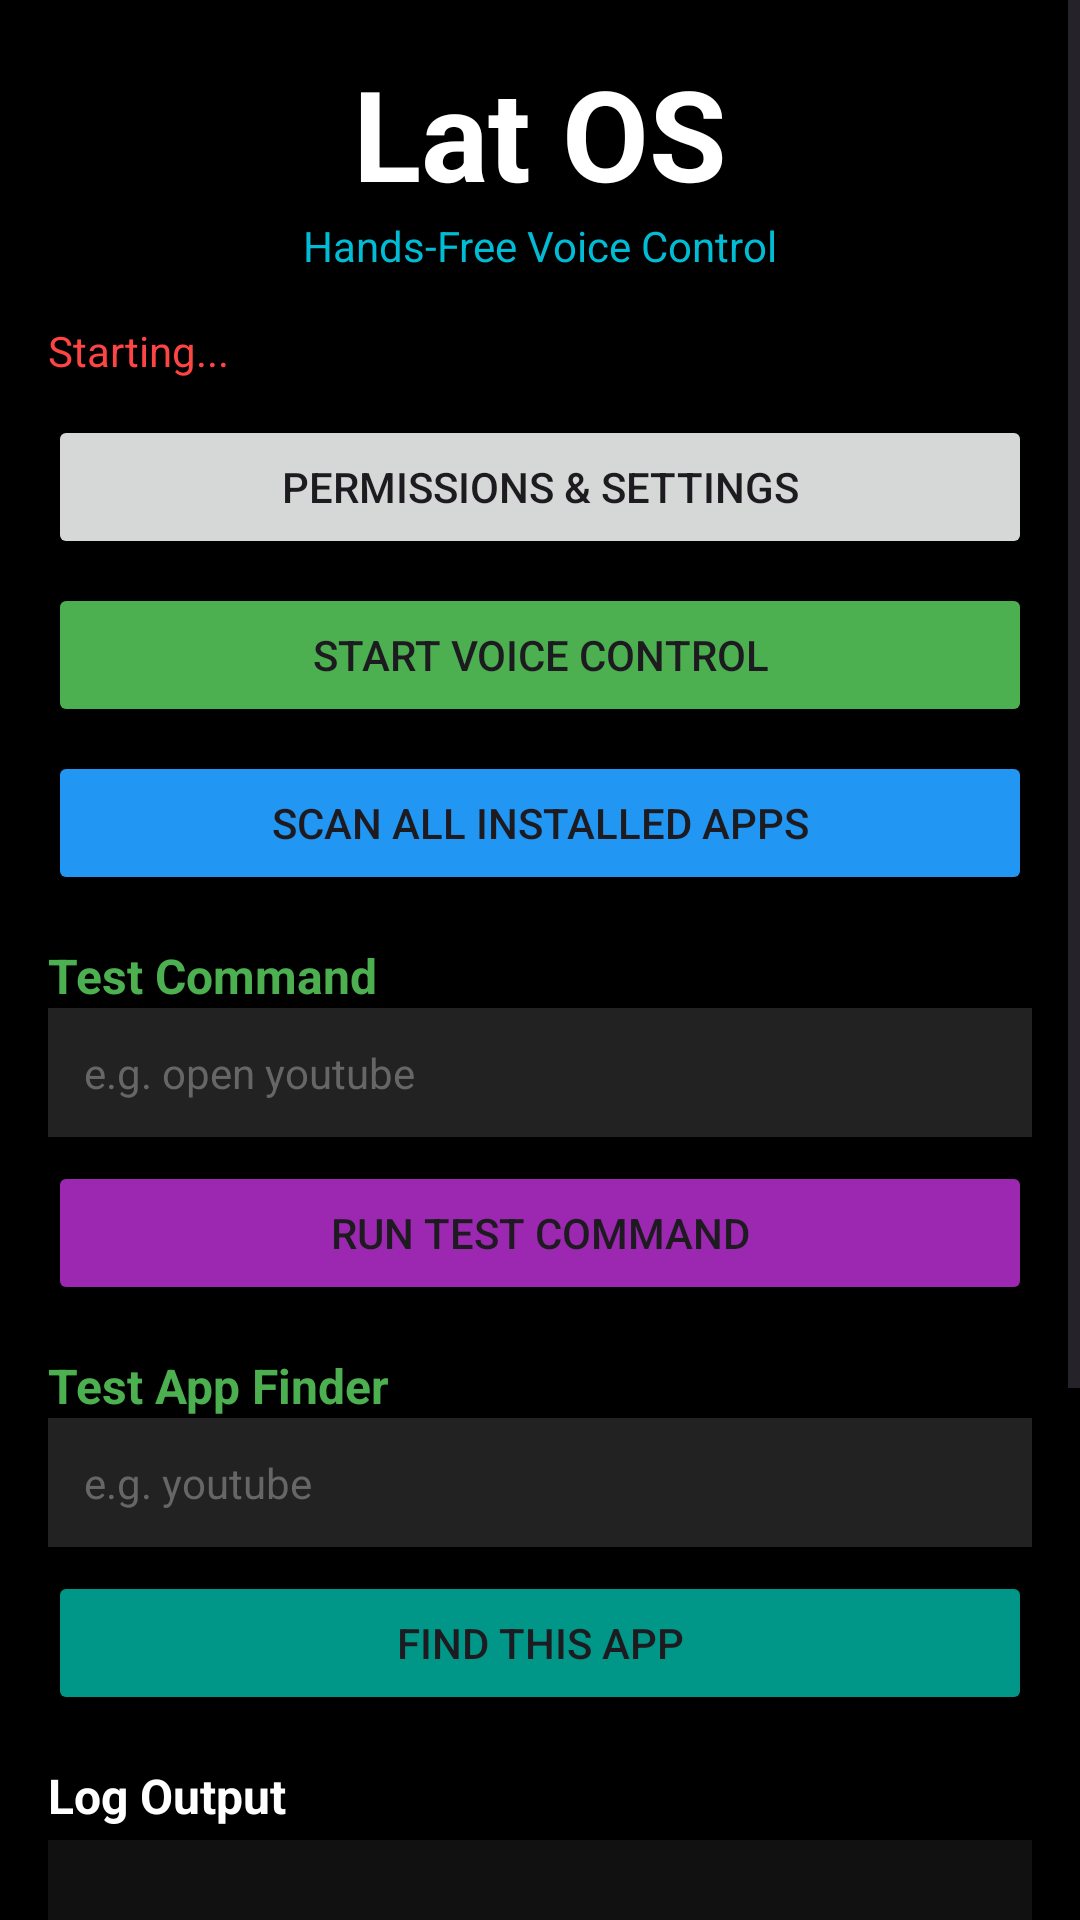

Here is an Android app screen rendered from its layout file. Give the layout XML and the strings, colors and styles it references.
<!-- AndroidManifest.xml: application theme Theme.LatOS -->
<!-- res/layout/activity_main.xml -->
<?xml version="1.0" encoding="utf-8"?>
<ScrollView xmlns:android="http://schemas.android.com/apk/res/android"
    android:id="@+id/scrollLog"
    android:layout_width="match_parent"
    android:layout_height="match_parent"
    android:background="#000000"
    android:fillViewport="true">

    <LinearLayout
        android:layout_width="match_parent"
        android:layout_height="wrap_content"
        android:orientation="vertical"
        android:padding="16dp">

        
        <TextView
            android:layout_width="wrap_content"
            android:layout_height="wrap_content"
            android:text="Lat OS"
            android:textSize="42sp"
            android:textColor="#FFFFFF"
            android:textStyle="bold"
            android:layout_gravity="center_horizontal"/>

        <TextView
            android:layout_width="wrap_content"
            android:layout_height="wrap_content"
            android:text="Hands-Free Voice Control"
            android:textSize="14sp"
            android:textColor="#00BCD4"
            android:layout_gravity="center_horizontal"
            android:layout_marginBottom="16dp"/>

        
        <TextView
            android:id="@+id/tvStatus"
            android:layout_width="match_parent"
            android:layout_height="wrap_content"
            android:text="Starting..."
            android:textSize="14sp"
            android:textColor="#FF4444"
            android:layout_marginBottom="12dp"/>

        
        <Button
            android:id="@+id/btnGrantPermissions"
            android:layout_width="match_parent"
            android:layout_height="wrap_content"
            android:text="PERMISSIONS &amp; SETTINGS"
            android:textSize="14sp"
            android:padding="14dp"
            android:layout_marginBottom="8dp"/>

        
        <Button
            android:id="@+id/btnStartListening"
            android:layout_width="match_parent"
            android:layout_height="wrap_content"
            android:text="START VOICE CONTROL"
            android:textSize="14sp"
            android:padding="14dp"
            android:backgroundTint="#4CAF50"
            android:layout_marginBottom="8dp"/>

        <Button
            android:id="@+id/btnStopListening"
            android:layout_width="match_parent"
            android:layout_height="wrap_content"
            android:text="STOP VOICE CONTROL"
            android:textSize="14sp"
            android:padding="14dp"
            android:backgroundTint="#F44336"
            android:visibility="gone"
            android:layout_marginBottom="8dp"/>

        
        <Button
            android:id="@+id/btnScanApps"
            android:layout_width="match_parent"
            android:layout_height="wrap_content"
            android:text="SCAN ALL INSTALLED APPS"
            android:textSize="14sp"
            android:padding="14dp"
            android:backgroundTint="#2196F3"
            android:layout_marginBottom="16dp"/>

        
        <TextView
            android:layout_width="wrap_content"
            android:layout_height="wrap_content"
            android:text="Test Command"
            android:textSize="16sp"
            android:textColor="#4CAF50"
            android:textStyle="bold"/>

        <EditText
            android:id="@+id/etCommand"
            android:layout_width="match_parent"
            android:layout_height="wrap_content"
            android:hint="e.g. open youtube"
            android:textColor="#FFFFFF"
            android:textColorHint="#666666"
            android:background="#222222"
            android:padding="12dp"
            android:textSize="14sp"
            android:inputType="text"
            android:imeOptions="actionSend"
            android:layout_marginBottom="8dp"/>

        <Button
            android:id="@+id/btnSendCommand"
            android:layout_width="match_parent"
            android:layout_height="wrap_content"
            android:text="RUN TEST COMMAND"
            android:textSize="14sp"
            android:padding="14dp"
            android:backgroundTint="#9C27B0"
            android:layout_marginBottom="16dp"/>

        
        <TextView
            android:layout_width="wrap_content"
            android:layout_height="wrap_content"
            android:text="Test App Finder"
            android:textSize="16sp"
            android:textColor="#4CAF50"
            android:textStyle="bold"/>

        <EditText
            android:id="@+id/etTestApp"
            android:layout_width="match_parent"
            android:layout_height="wrap_content"
            android:hint="e.g. youtube"
            android:textColor="#FFFFFF"
            android:textColorHint="#666666"
            android:background="#222222"
            android:padding="12dp"
            android:textSize="14sp"
            android:inputType="text"
            android:layout_marginBottom="8dp"/>

        <Button
            android:id="@+id/btnTestFinder"
            android:layout_width="match_parent"
            android:layout_height="wrap_content"
            android:text="FIND THIS APP"
            android:textSize="14sp"
            android:padding="14dp"
            android:backgroundTint="#009688"
            android:layout_marginBottom="16dp"/>

        
        <TextView
            android:layout_width="wrap_content"
            android:layout_height="wrap_content"
            android:text="Log Output"
            android:textSize="16sp"
            android:textColor="#FFFFFF"
            android:textStyle="bold"
            android:layout_marginBottom="4dp"/>

        <TextView
            android:id="@+id/tvLog"
            android:layout_width="match_parent"
            android:layout_height="wrap_content"
            android:minHeight="200dp"
            android:background="#111111"
            android:padding="8dp"
            android:textSize="11sp"
            android:textColor="#00FF00"
            android:fontFamily="monospace"
            android:text=""/>

        <Button
            android:id="@+id/btnClearLog"
            android:layout_width="match_parent"
            android:layout_height="wrap_content"
            android:text="CLEAR LOG"
            android:textSize="12sp"
            android:padding="10dp"
            android:layout_marginTop="8dp"/>

    </LinearLayout>
</ScrollView>
<!-- resources referenced by this layout -->
<resources>
  <style name="Theme.LatOS" parent="Theme.Material3.DayNight.NoActionBar">
          <item name="colorPrimary">@color/purple_500</item>
          <item name="colorPrimaryVariant">@color/purple_700</item>
          <item name="colorOnPrimary">@color/white</item>
          <item name="colorSecondary">@color/teal_200</item>
          <item name="colorSecondaryVariant">@color/teal_700</item>
          <item name="colorOnSecondary">@color/black</item>
          <item name="android:statusBarColor">@color/purple_700</item>
      </style>
  <!-- not gathered from this repository: default colours our renderer supplied (Android Studio template values) -->
  <color name="purple_500">#FF6200EE</color>
  <color name="purple_700">#FF3700B3</color>
  <color name="teal_200">#FF03DAC5</color>
  <color name="teal_700">#FF018786</color>
  <color name="black">#FF000000</color>
  <color name="white">#FFFFFFFF</color>
</resources>
